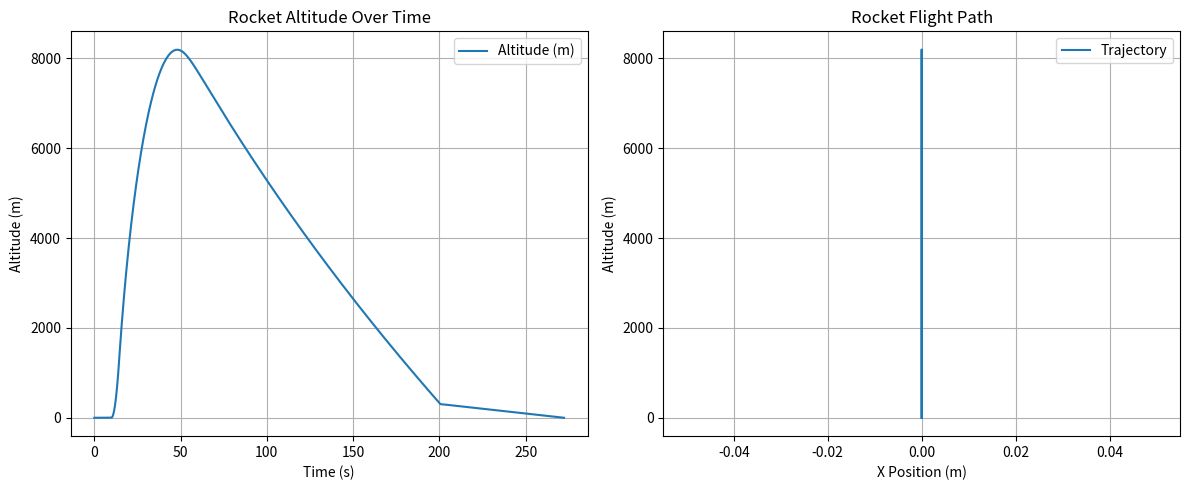

The script that saved this image:
import numpy as np
import matplotlib.pyplot as plt

a = [0,0,-9.8] # inertial acceleration [m/s^2]
v = [0,0,0] # inertial velocity [m/s]
r = [0,0,0] # inertial position [m]
# o = [0,0,0,1]
w = [0,0,0] # angular velocity [rad/s]

t = 0 # time [s]

x = 0; y = 1; z = 2
lat = 0
long = 0

updateRate = 20 # [Hz]
timeStep = 1/updateRate # [s]
totalImpulse = 32000 # [Ns]
burnTime = 4.5 # [s]
rocketThrust = totalImpulse/burnTime # [N]
launchTime = 10 # time of launch [s] (necessary for the barometer to settle)

dryMass = 39; # [kg]
wetMass = 56.25; # [kg]
m = wetMass

CDr = .55
CDf = .95
flapArea = 0.00839
rocketArea = 0.01885

tilt_angle = np.deg2rad(0)  # Launch tilt angle in radians

main_deployment = 304.8 # [m] (1000 ft)
main_area = 11.9845 # [m^2] (30.5 ft)
main_Cd = 2.92 # [~]
drogue_area = 0.29186 # [m^2] (24 in)
drogue_Cd = 1.16 # [~]

main_settling_time = 2.0  # seconds for the parachute to settle
main_deployed = False
settling_timer = 0.0

def Propagate(flapAngle):
    # flapAngle in degrees
    flapAngle = np.deg2rad(flapAngle)

    global t, a, v, r, m, main_deployed, settling_timer, lat, long
    t += timeStep

    if t < launchTime:
        r[x] = 0;r[y] = 0;r[z] = 0
        v[x] = 0;v[y] = 0;v[z] = 0
        a[x] = 0;a[y] = 0;a[z] = -9.8
        return

    density = getDensity(r[z])

    #update Mass
    if t < burnTime + launchTime:
        m -= (wetMass - dryMass)/burnTime*timeStep
    else:
        m = dryMass

    # Compute aerodynamic drag force
    speed = np.sqrt(v[x]**2 + v[z]**2)
    drag_force = 0.5 * density * (4*CDf*flapArea*np.sin(flapAngle) + CDr*rocketArea) * speed**2
    drag_accel = drag_force / m
    
    #update Acceleration
    if t < burnTime + launchTime: # Motor Acceleration (Boost Phase)
        thrust_accel = rocketThrust / m
        a[x] = thrust_accel * np.sin(tilt_angle) - drag_accel * np.sin(tilt_angle)
        a[z] = thrust_accel * np.cos(tilt_angle) - drag_accel * np.cos(tilt_angle) - 9.8
    elif v[z] < 0 and r[z] < main_deployment: # Main deployment
        a[x] = 0
        if not main_deployed:
            main_deployed = True
            settling_timer = main_settling_time

        if settling_timer > 0:
            a[z] = -0.5 / m * density * (main_Cd * main_area) * np.sqrt(v[z] ** 2) * v[z] * 0.5  # Reduced force during settling
            settling_timer -= timeStep
        else:
            a[z] = -0.5 / m * density * (main_Cd * main_area) * np.sqrt(v[z] ** 2) * v[z] - 9.8
    elif v[z] < 0: # Drogue Deployment
        a[z] = -0.5/m*density*(drogue_Cd*drogue_area)*np.sqrt(v[z]*v[z])*v[z] - 9.8
        a[x] = 0
    else: # Coast Phase
        a[x] = -drag_accel * np.sin(tilt_angle)
        a[z] = -drag_accel * np.cos(tilt_angle) - 9.8

    #update Velocity
    v[x] = v[x] + timeStep*a[x]
    v[y] = v[y] + timeStep*a[y]
    v[z] = v[z] + timeStep*a[z]

    #update Position
    r[x] = r[x] + timeStep*v[x] + .5*a[x]*timeStep**2
    r[y] = r[y] + timeStep*v[y] + .5*a[y]*timeStep**2
    r[z] = r[z] + timeStep*v[z] + .5*a[z]*timeStep**2
    lat, long = getLatLong(r)

    #update orientation
    # o[w] = sqrt(v[x]^2 + v[y]^2 + v[z]^2)
    # o[x] = v[x]/o[w]
    # o[y] = v[y]/o[w]
    # o[z] = v[z]/o[w]

    return 


def getDensity(h):
    """
    Calculate air density given altitude h (in meters ASL).
    
    :param h: Altitude above sea level (m)
    :return: Air density (kg/m³)
    """
    # Constants
    R = 8.31446   # Universal gas constant (J/(mol·K))
    M = 0.0289652 # Molar mass of air (kg/mol)
    L = 0.0065    # Temperature lapse rate in the troposphere (K/m)

    p0 = 101325   # Ground-level pressure (Pa)
    T0 = 288.15   # Ground-level temperature (K)
    
    # Density calculation
    density = (p0 * M) / (R * T0) * np.power((1 - L * h / T0), ((9.8 * M / (R * L)) - 1))

    return density

def getPressure(h):

    # Constants
    R = 8.31446   # Universal gas constant (J/(mol·K))
    M = 0.0289652 # Molar mass of air (kg/mol)
    g0 = 9.81     # [m/s^2]
    Pb = 101325   # [Pa]
    Lb = -0.0065  # Temperature lapse rate in the troposphere (K/m)
    Tb = 288      # [K]
    h0 = 0        # [m]

    pressure = Pb * np.power((1 + (Lb/Tb) * (h - h0)), (-g0*M/(R*Lb)))

    return pressure

def getTemperature(h):

    # Constants
    R = 287   # Universal gas constant (J/(mol·K))

    temperature = getPressure(h)/(R*getDensity(h)) # ideal gas law
    temperature = temperature - 273.15 # kelvin to C

    return temperature

def getLatLong(r):
    """
    Compute latitude and longitude from inertial position vector.
    
    :param r: Inertial position vector [x, y, z] (meters)
    :return: (latitude, longitude) in degrees
    """
    R_EARTH = 6378137  # Earth's radius in meters (WGS-84)

    # Compute latitude
    lat = np.arcsin(r[z] / np.sqrt(r[x]**2 + r[y]**2 + r[z]**2))

    # Compute longitude
    long = np.arctan2(r[y], r[x])

    # Convert to degrees
    lat = np.degrees(lat)
    long = np.degrees(long)

    return lat, long



### Test the propagater ###

def simulate_flight(flap_angle):
    """Runs the simulation until the rocket returns to the ground."""
    global t, r, v, a, m
    t = 0
    r = [0, 0, 0]
    v = [0, 0, 0]
    a = [0, 0, -9.8]
    m = wetMass

    time_data = []
    altitude_data = []
    x_data = []

    while r[z] >= 0:
        Propagate(flap_angle)
        time_data.append(t)
        altitude_data.append(r[z])
        x_data.append(r[x])

    return time_data, altitude_data, x_data

if __name__ == "__main__":
    # Run simulation for a chosen flap angle
    time_data, altitude_data, x_data = simulate_flight(flap_angle=0)
    print(max(altitude_data))

    import matplotlib.pyplot as plt

    # Create a figure with two subplots
    fig, axes = plt.subplots(1, 2, figsize=(12, 5))

    # Plot altitude vs. time
    axes[0].plot(time_data, altitude_data, label='Altitude (m)')
    axes[0].set_xlabel('Time (s)')
    axes[0].set_ylabel('Altitude (m)')
    axes[0].set_title('Rocket Altitude Over Time')
    axes[0].legend()
    axes[0].grid()

    # Plot flight path (altitude vs. x position)
    axes[1].plot(x_data, altitude_data, label='Trajectory')
    axes[1].set_xlabel('X Position (m)')
    axes[1].set_ylabel('Altitude (m)')
    axes[1].set_title('Rocket Flight Path')
    axes[1].legend()
    axes[1].grid()

    # Adjust layout and show the plots
    plt.tight_layout()
    plt.show()


